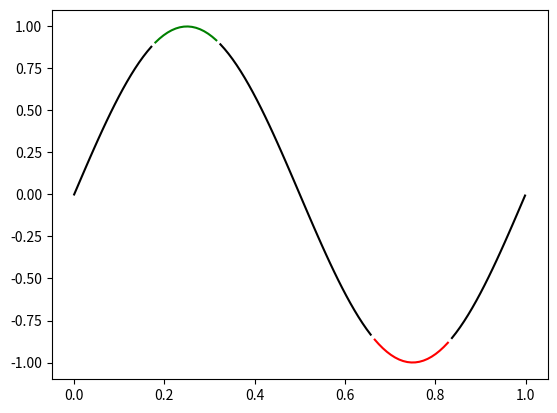

The matplotlib source for this figure:
# coding: utf-8
print("        ")
print("###############################")
print("Электронный коллега 1.0v")
print("Автор: Дмитрий Павлухин")
print("###############################")

import numpy as np
import matplotlib.pyplot as plt
import math

# перевод из градусов в радианы


t = np.arange(0.0, 1.0, 0.009)
s = np.sin(2 * np.pi * t)

upper = 0.90
lower = -0.86

supper = np.ma.masked_where(s < upper, s)
slower = np.ma.masked_where(s > lower, s)
smiddle = np.ma.masked_where((s < lower) | (s > upper), s)


fig, ax = plt.subplots()
ax.grid
ax.plot(t, smiddle,'k', t, slower, 'r',  t, supper,'g')
fig.savefig("result.png")
plt.show()
